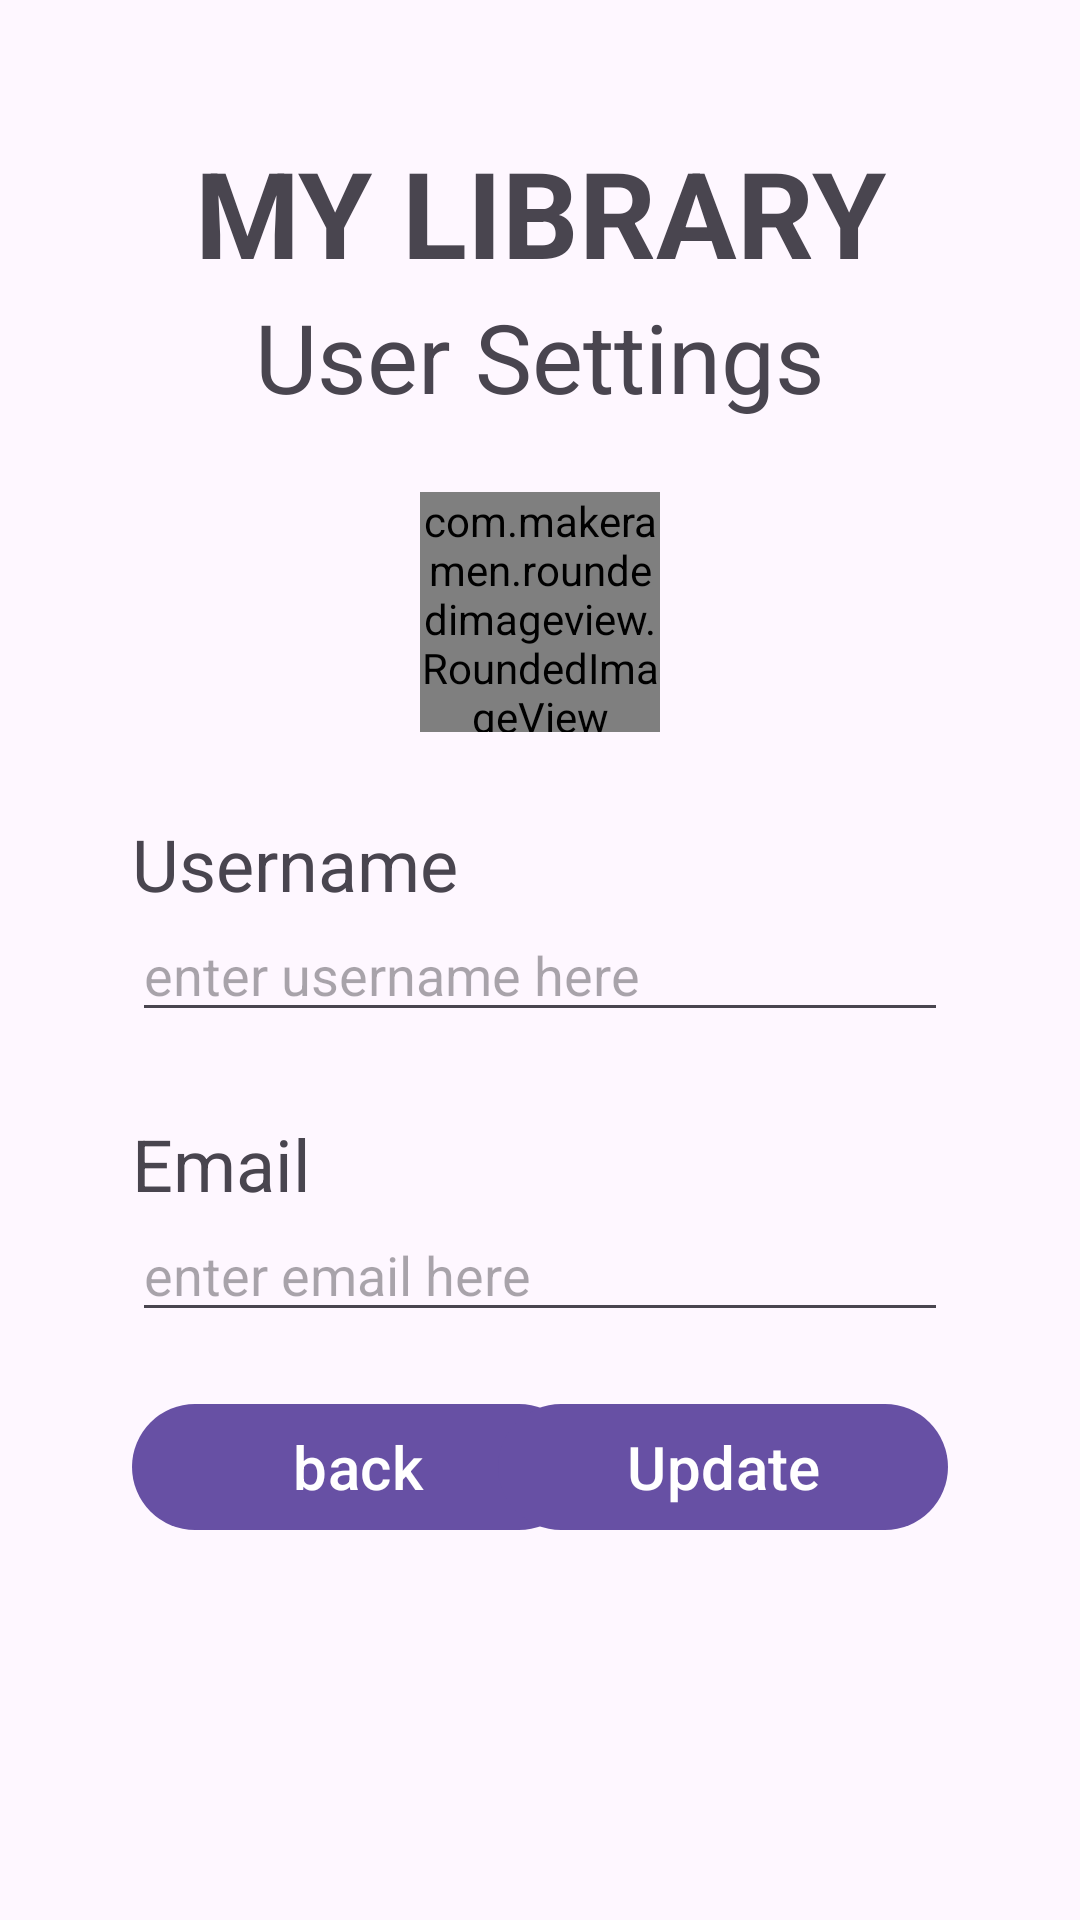

Layout XML and referenced resources for this Android screen:
<!-- AndroidManifest.xml: application theme Theme.LibraryTeam -->
<!-- res/layout/activity_user_settings.xml -->
<?xml version="1.0" encoding="utf-8"?>
<ScrollView xmlns:android="http://schemas.android.com/apk/res/android"
    android:layout_width="match_parent"
    android:layout_height="match_parent"
    xmlns:app="http://schemas.android.com/apk/res-auto"
    android:id="@+id/user_settings"
    xmlns:tools="http://schemas.android.com/tools"
    android:clipToPadding="false"
    android:overScrollMode="never"
    android:orientation="vertical"
    android:padding="24dp"
    android:scrollbars="none"
    tools:context=".UpdateSettingsActivity">

    <LinearLayout xmlns:android="http://schemas.android.com/apk/res/android"
        android:layout_width="match_parent"
        android:layout_height="match_parent"
        xmlns:app="http://schemas.android.com/apk/res-auto"
        android:orientation="vertical"
        android:padding="20dp">

        <TextView
            android:id="@+id/tvMyLibrary"
            android:layout_width="match_parent"
            android:layout_height="50dp"
            android:gravity="center"
            android:text="@string/my_library"
            android:textStyle="bold"
            android:textSize="40sp" />

        <TextView
            android:id="@+id/tvUserSettings"
            android:layout_width="match_parent"
            android:layout_height="50dp"
            android:gravity="center"
            android:text="@string/user_settings"
            android:textSize="32sp" />

        <FrameLayout
            android:id="@+id/layoutImage"
            android:layout_width="wrap_content"
            android:layout_height="wrap_content"
            android:layout_marginTop="20dp"
            android:layout_marginBottom="20dp"
            android:layout_gravity="center">

            <com.makeramen.roundedimageview.RoundedImageView
                android:id="@+id/imageProfile"
                android:layout_width="80dp"
                android:layout_height="80dp"
                android:background="@drawable/background_image"
                android:scaleType="centerCrop"
                app:riv_oval="true"/>

        </FrameLayout>

        <TextView
            android:id="@+id/tvUsernameEntry"
            android:layout_width="match_parent"
            android:layout_height="40dp"
            android:gravity="bottom"
            android:text="@string/username"
            android:textSize="24sp" />

        <EditText
            android:id="@+id/etUsername"
            android:layout_width="match_parent"
            android:layout_height="40dp"
            android:hint="@string/enter_username_here"
            android:autofillHints="username"
            android:inputType="textVisiblePassword|textNoSuggestions"
            android:layout_marginBottom="20dp" />

        <TextView
            android:id="@+id/tvEmailEntry"
            android:layout_width="match_parent"
            android:layout_height="40dp"
            android:gravity="bottom"
            android:text="@string/email"
            android:textSize="24sp" />

        <EditText
            android:id="@+id/etEmail"
            android:layout_width="match_parent"
            android:layout_height="40dp"
            android:hint="@string/enter_email_here"
            android:autofillHints="emailAddress"
            android:inputType="textEmailAddress"
            android:layout_marginBottom="20dp" />

        <androidx.constraintlayout.widget.ConstraintLayout
            android:layout_width="match_parent"
            android:layout_height="wrap_content">

            <com.google.android.material.button.MaterialButton
                android:id="@+id/btnBackToMain"
                android:layout_width="150dp"
                android:layout_height="50dp"
                app:layout_constraintStart_toStartOf="parent"
                app:layout_constraintBottom_toBottomOf="parent"
                android:text="@string/back"
                android:textSize="20sp" />

            <com.google.android.material.button.MaterialButton
                android:id="@+id/btnUpdateUserSettings"
                android:layout_width="150dp"
                android:layout_height="50dp"
                app:layout_constraintEnd_toEndOf="parent"
                app:layout_constraintBottom_toBottomOf="parent"
                android:text="@string/update"
                android:textSize="20sp" />

        </androidx.constraintlayout.widget.ConstraintLayout>

    </LinearLayout>
</ScrollView>
<!-- resources referenced by this layout -->
<resources>
  <string name="back">back</string>
  <string name="email">Email</string>
  <string name="enter_email_here">enter email here</string>
  <string name="enter_username_here">enter username here</string>
  <string name="my_library">MY LIBRARY</string>
  <string name="update">Update</string>
  <string name="user_settings">User Settings</string>
  <string name="username">Username</string>
  <style name="Theme.LibraryTeam" parent="Base.Theme.LibraryTeam" />
  <style name="Base.Theme.LibraryTeam" parent="Theme.Material3.DayNight.NoActionBar">
          
          
      </style>
</resources>
